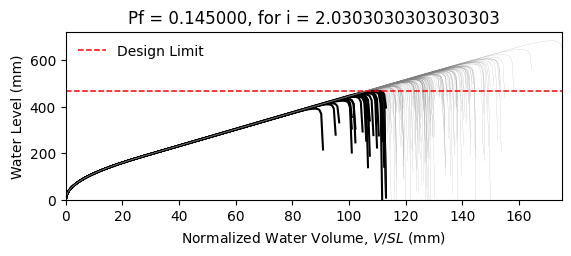

The data file committed next to this chart (first rows):
W14X22, L = 360.0 in, slope = 0.020833333333333332 in/in, dead load = 6.944444444444444e-05 kip/in…
zwlim AISC Appendix 2, zwlim DAMP, zwlim Proposed for ASCE 7, zwlim Neglect Ponding, dhnom Denver, dhnom New York, dhnom New Orleans, dh Denver, dh New York, dh New Orleans, dmax
15.16, 15.45, 13.32, 15.16, 9.408, 9.408, 9.408, 12.43, 12.43, 12.43, 22.05, Safe, 
15.16, 15.45, 13.32, 15.16, 9.408, 9.408, 9.408, 12.43, 12.43, 12.43, 19.26, Safe, 
15.16, 15.45, 13.32, 15.16, 9.408, 9.408, 9.408, 12.43, 12.43, 12.43, 18.53, Safe, 
15.16, 15.45, 13.32, 15.16, 9.408, 9.408, 9.408, 12.43, 12.43, 12.43, 21.77, Safe, 
15.16, 15.45, 13.32, 15.16, 9.408, 9.408, 9.408, 12.43, 12.43, 12.43, 18.27, Fail, 
15.16, 15.45, 13.32, 15.16, 9.408, 9.408, 9.408, 12.43, 12.43, 12.43, 26.92, Safe, 
15.16, 15.45, 13.32, 15.16, 9.408, 9.408, 9.408, 12.43, 12.43, 12.43, 20.34, Safe, 
15.16, 15.45, 13.32, 15.16, 9.408, 9.408, 9.408, 12.43, 12.43, 12.43, 18.45, Fail, 
15.16, 15.45, 13.32, 15.16, 9.408, 9.408, 9.408, 12.43, 12.43, 12.43, 21.26, Safe, 
15.16, 15.45, 13.32, 15.16, 9.408, 9.408, 9.408, 12.43, 12.43, 12.43, 19.98, Safe, 
15.16, 15.45, 13.32, 15.16, 9.408, 9.408, 9.408, 12.43, 12.43, 12.43, 17.63, Fail, 
15.16, 15.45, 13.32, 15.16, 9.408, 9.408, 9.408, 12.43, 12.43, 12.43, 17.02, Fail, 
15.16, 15.45, 13.32, 15.16, 9.408, 9.408, 9.408, 12.43, 12.43, 12.43, 21.46, Safe, 
15.16, 15.45, 13.32, 15.16, 9.408, 9.408, 9.408, 12.43, 12.43, 12.43, 18.86, Safe, 
15.16, 15.45, 13.32, 15.16, 9.408, 9.408, 9.408, 12.43, 12.43, 12.43, 21.86, Safe, 
15.16, 15.45, 13.32, 15.16, 9.408, 9.408, 9.408, 12.43, 12.43, 12.43, 19.85, Safe, 
15.16, 15.45, 13.32, 15.16, 9.408, 9.408, 9.408, 12.43, 12.43, 12.43, 20.52, Safe, 
15.16, 15.45, 13.32, 15.16, 9.408, 9.408, 9.408, 12.43, 12.43, 12.43, 22.45, Safe, 
15.16, 15.45, 13.32, 15.16, 9.408, 9.408, 9.408, 12.43, 12.43, 12.43, 18.39, Fail, 
15.16, 15.45, 13.32, 15.16, 9.408, 9.408, 9.408, 12.43, 12.43, 12.43, 19.33, Safe, 
15.16, 15.45, 13.32, 15.16, 9.408, 9.408, 9.408, 12.43, 12.43, 12.43, 18.3, Fail, 
15.16, 15.45, 13.32, 15.16, 9.408, 9.408, 9.408, 12.43, 12.43, 12.43, 21.69, Safe, 
15.16, 15.45, 13.32, 15.16, 9.408, 9.408, 9.408, 12.43, 12.43, 12.43, 22.57, Safe, 
15.16, 15.45, 13.32, 15.16, 9.408, 9.408, 9.408, 12.43, 12.43, 12.43, 20.09, Safe, 
15.16, 15.45, 13.32, 15.16, 9.408, 9.408, 9.408, 12.43, 12.43, 12.43, 19.21, Safe, 
15.16, 15.45, 13.32, 15.16, 9.408, 9.408, 9.408, 12.43, 12.43, 12.43, 16.95, Fail, 
15.16, 15.45, 13.32, 15.16, 9.408, 9.408, 9.408, 12.43, 12.43, 12.43, 21.16, Safe, 
15.16, 15.45, 13.32, 15.16, 9.408, 9.408, 9.408, 12.43, 12.43, 12.43, 20.85, Safe, 
15.16, 15.45, 13.32, 15.16, 9.408, 9.408, 9.408, 12.43, 12.43, 12.43, 18.47, Safe, 
15.16, 15.45, 13.32, 15.16, 9.408, 9.408, 9.408, 12.43, 12.43, 12.43, 23.29, Safe, 
15.16, 15.45, 13.32, 15.16, 9.408, 9.408, 9.408, 12.43, 12.43, 12.43, 20.46, Safe, 
15.16, 15.45, 13.32, 15.16, 9.408, 9.408, 9.408, 12.43, 12.43, 12.43, 21.19, Safe, 
15.16, 15.45, 13.32, 15.16, 9.408, 9.408, 9.408, 12.43, 12.43, 12.43, 19.02, Safe, 
15.16, 15.45, 13.32, 15.16, 9.408, 9.408, 9.408, 12.43, 12.43, 12.43, 22.61, Safe, 
15.16, 15.45, 13.32, 15.16, 9.408, 9.408, 9.408, 12.43, 12.43, 12.43, 21.51, Safe, 
15.16, 15.45, 13.32, 15.16, 9.408, 9.408, 9.408, 12.43, 12.43, 12.43, 18.4, Fail, 
15.16, 15.45, 13.32, 15.16, 9.408, 9.408, 9.408, 12.43, 12.43, 12.43, 20.82, Safe, 
15.16, 15.45, 13.32, 15.16, 9.408, 9.408, 9.408, 12.43, 12.43, 12.43, 21.17, Safe, 
15.16, 15.45, 13.32, 15.16, 9.408, 9.408, 9.408, 12.43, 12.43, 12.43, 22.05, Safe, 
15.16, 15.45, 13.32, 15.16, 9.408, 9.408, 9.408, 12.43, 12.43, 12.43, 17.82, Fail, 
15.16, 15.45, 13.32, 15.16, 9.408, 9.408, 9.408, 12.43, 12.43, 12.43, 22.52, Safe, 
15.16, 15.45, 13.32, 15.16, 9.408, 9.408, 9.408, 12.43, 12.43, 12.43, 19.04, Safe, 
15.16, 15.45, 13.32, 15.16, 9.408, 9.408, 9.408, 12.43, 12.43, 12.43, 19.99, Safe, 
15.16, 15.45, 13.32, 15.16, 9.408, 9.408, 9.408, 12.43, 12.43, 12.43, 19.51, Safe, 
15.16, 15.45, 13.32, 15.16, 9.408, 9.408, 9.408, 12.43, 12.43, 12.43, 22.26, Safe, 
15.16, 15.45, 13.32, 15.16, 9.408, 9.408, 9.408, 12.43, 12.43, 12.43, 17.42, Fail, 
15.16, 15.45, 13.32, 15.16, 9.408, 9.408, 9.408, 12.43, 12.43, 12.43, 20.33, Safe, 
15.16, 15.45, 13.32, 15.16, 9.408, 9.408, 9.408, 12.43, 12.43, 12.43, 19.02, Safe, 
15.16, 15.45, 13.32, 15.16, 9.408, 9.408, 9.408, 12.43, 12.43, 12.43, 20.39, Safe, 
15.16, 15.45, 13.32, 15.16, 9.408, 9.408, 9.408, 12.43, 12.43, 12.43, 18.59, Safe, 
15.16, 15.45, 13.32, 15.16, 9.408, 9.408, 9.408, 12.43, 12.43, 12.43, 21.72, Safe, 
15.16, 15.45, 13.32, 15.16, 9.408, 9.408, 9.408, 12.43, 12.43, 12.43, 16.33, Fail, 
15.16, 15.45, 13.32, 15.16, 9.408, 9.408, 9.408, 12.43, 12.43, 12.43, 20.44, Safe, 
15.16, 15.45, 13.32, 15.16, 9.408, 9.408, 9.408, 12.43, 12.43, 12.43, 19.01, Safe, 
15.16, 15.45, 13.32, 15.16, 9.408, 9.408, 9.408, 12.43, 12.43, 12.43, 23.17, Safe, 
15.16, 15.45, 13.32, 15.16, 9.408, 9.408, 9.408, 12.43, 12.43, 12.43, 18.91, Safe, 
15.16, 15.45, 13.32, 15.16, 9.408, 9.408, 9.408, 12.43, 12.43, 12.43, 20, Safe, 
15.16, 15.45, 13.32, 15.16, 9.408, 9.408, 9.408, 12.43, 12.43, 12.43, 18.88, Safe, 
15.16, 15.45, 13.32, 15.16, 9.408, 9.408, 9.408, 12.43, 12.43, 12.43, 17.1, Fail, 
... 142 more rows
